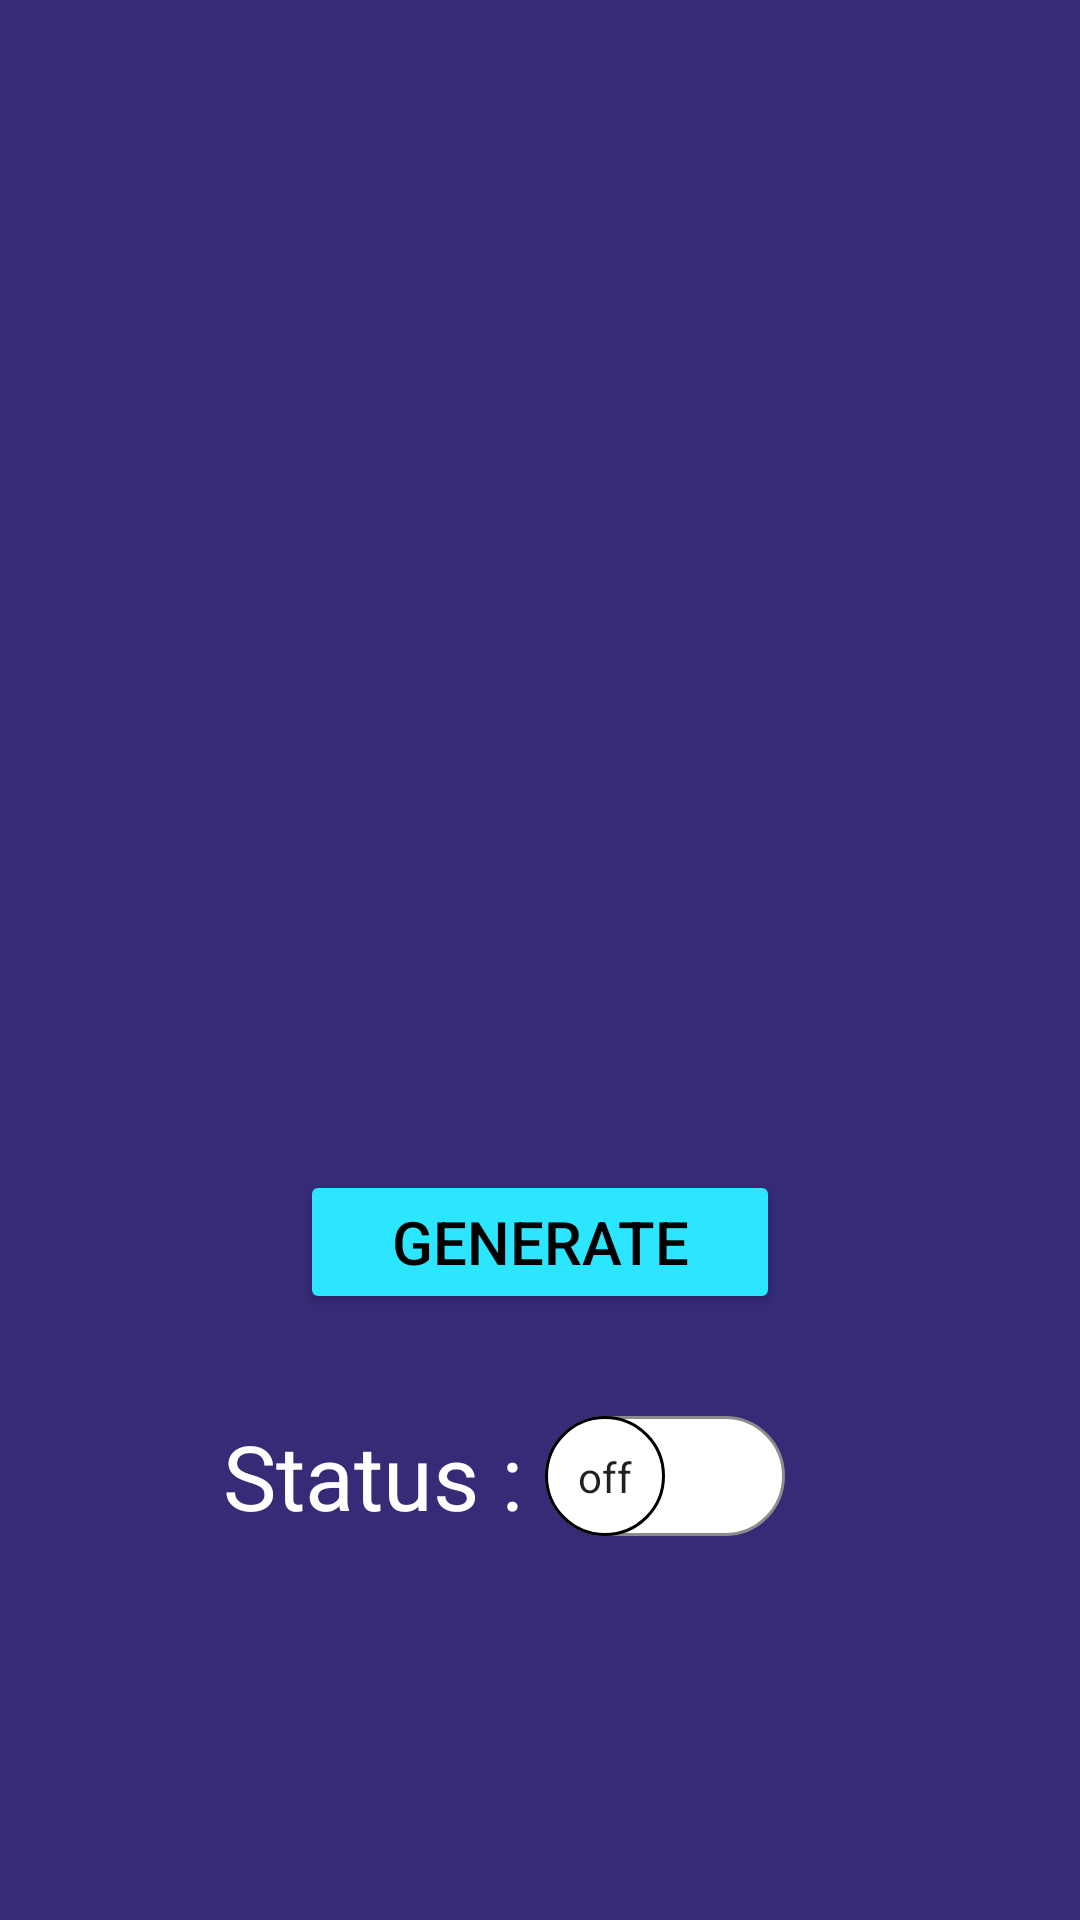

This screen was rendered from an Android layout file. Write that file and the resources it references.
<!-- AndroidManifest.xml: application theme Theme.Project -->
<!-- res/layout/activity_main.xml -->
<?xml version="1.0" encoding="utf-8"?>
<LinearLayout xmlns:android="http://schemas.android.com/apk/res/android"
    xmlns:app="http://schemas.android.com/apk/res-auto"
    xmlns:tools="http://schemas.android.com/tools"
    android:layout_width="match_parent"
    android:layout_height="match_parent"
    tools:context="com.example.project.MainActivity"
    android:orientation="vertical"
    android:background="@color/purplish"
    >




    <ImageView
        android:id="@+id/i1"
        android:layout_width="300dp"
        android:layout_height="300dp"
        android:layout_marginTop="20dp"
        android:layout_gravity="center"
        tools:ignore="MissingConstraints" />



    <Button
        android:textSize="20dp"
        android:id="@+id/b1"
        android:layout_width="160dp"
        android:layout_height="wrap_content"
        android:layout_gravity="center"
        android:layout_marginTop="70dp"
        android:backgroundTint="@color/aqua"
        android:text="Generate"
        android:textColor="@color/black"
        tools:ignore="MissingConstraints" />
   
    <androidx.appcompat.widget.SwitchCompat
        android:layout_width="wrap_content"
        android:layout_height="wrap_content"
        android:id="@+id/status"
        android:layout_gravity="center"
        android:layout_marginEnd="12dp"
        android:textOff="off"
        android:textOn="on"
        android:text="Status : "
        android:textColor="@color/white"
        android:thumb="@drawable/thumb"
        app:layout_constraintBottom_toBottomOf="parent"
        app:layout_constraintEnd_toEndOf="parent"
        app:layout_constraintHorizontal_bias="0.913"
        app:layout_constraintStart_toEndOf="@+id/textView"
        app:layout_constraintTop_toTopOf="parent"
        app:showText="true"
        app:track="@drawable/track"
        android:layout_marginRight="12dp"
        android:layout_marginTop="30dp"
        android:textSize="30dp"
        />
</LinearLayout>
<!-- resources referenced by this layout -->
<resources>
  <color name="aqua">#2CE6FF</color>
  <color name="black">#FF000000</color>
  <color name="purplish">#352B77</color>
  <color name="white">#FFFFFFFF</color>
  <!-- drawable thumb (drawable) -->
  <?xml version="1.0" encoding="utf-8"?>
  <selector xmlns:android="http://schemas.android.com/apk/res/android">
      <item android:state_checked="true">
          <shape android:shape="oval">
              <solid android:color="@color/white"/>
              <stroke android:width="1dp"
                  android:color="@color/aqua"/>
              <size android:width="40dp"
                  android:height="40dp"
                  />
          </shape>
      </item>
  
      <item android:state_checked="false">
          <shape android:shape="oval">
              <solid android:color="@color/white"/>
              <stroke android:width="1dp"
                  android:color="@color/black"/>
              <size android:width="40dp"
                  android:height="40dp"
                  />
          </shape>
      </item>
  </selector>
  <!-- drawable track (drawable) -->
  <?xml version="1.0" encoding="utf-8"?>
  <selector xmlns:android="http://schemas.android.com/apk/res/android">
      
          <item android:state_checked="true">
              <shape android:shape="rectangle">
                  <solid android:color="#34c759"/>
                  <corners android:radius="30dp"/>
                  <stroke android:width="1dp"
                      android:color="#8c8c8c"/>
                  <size android:height="20dp"/>
              </shape>
          </item>
  
          <item android:state_checked="false">
              <shape android:shape="rectangle">
                  <solid android:color="@color/white"/>
                  <corners android:radius="30dp"/>
                  <stroke android:width="1dp"
                      android:color="#8c8c8c"/>
                  <size android:height="20dp"/>
              </shape>
          </item>
  </selector>
  <style name="Theme.Project" parent="Theme.MaterialComponents.DayNight.NoActionBar">
          
          <item name="colorPrimary">@color/purple_500</item>
          <item name="colorPrimaryVariant">@color/purple_700</item>
          <item name="colorOnPrimary">@color/white</item>
          
          <item name="colorSecondary">@color/teal_200</item>
          <item name="colorSecondaryVariant">@color/teal_700</item>
          <item name="colorOnSecondary">@color/black</item>
          
          <item name="android:statusBarColor" tools:targetApi="l">?attr/colorPrimaryVariant</item>
          
      </style>
  <color name="purple_500">#FF6200EE</color>
  <color name="purple_700">#FF3700B3</color>
  <color name="teal_200">#FF03DAC5</color>
  <color name="teal_700">#FF018786</color>
</resources>
